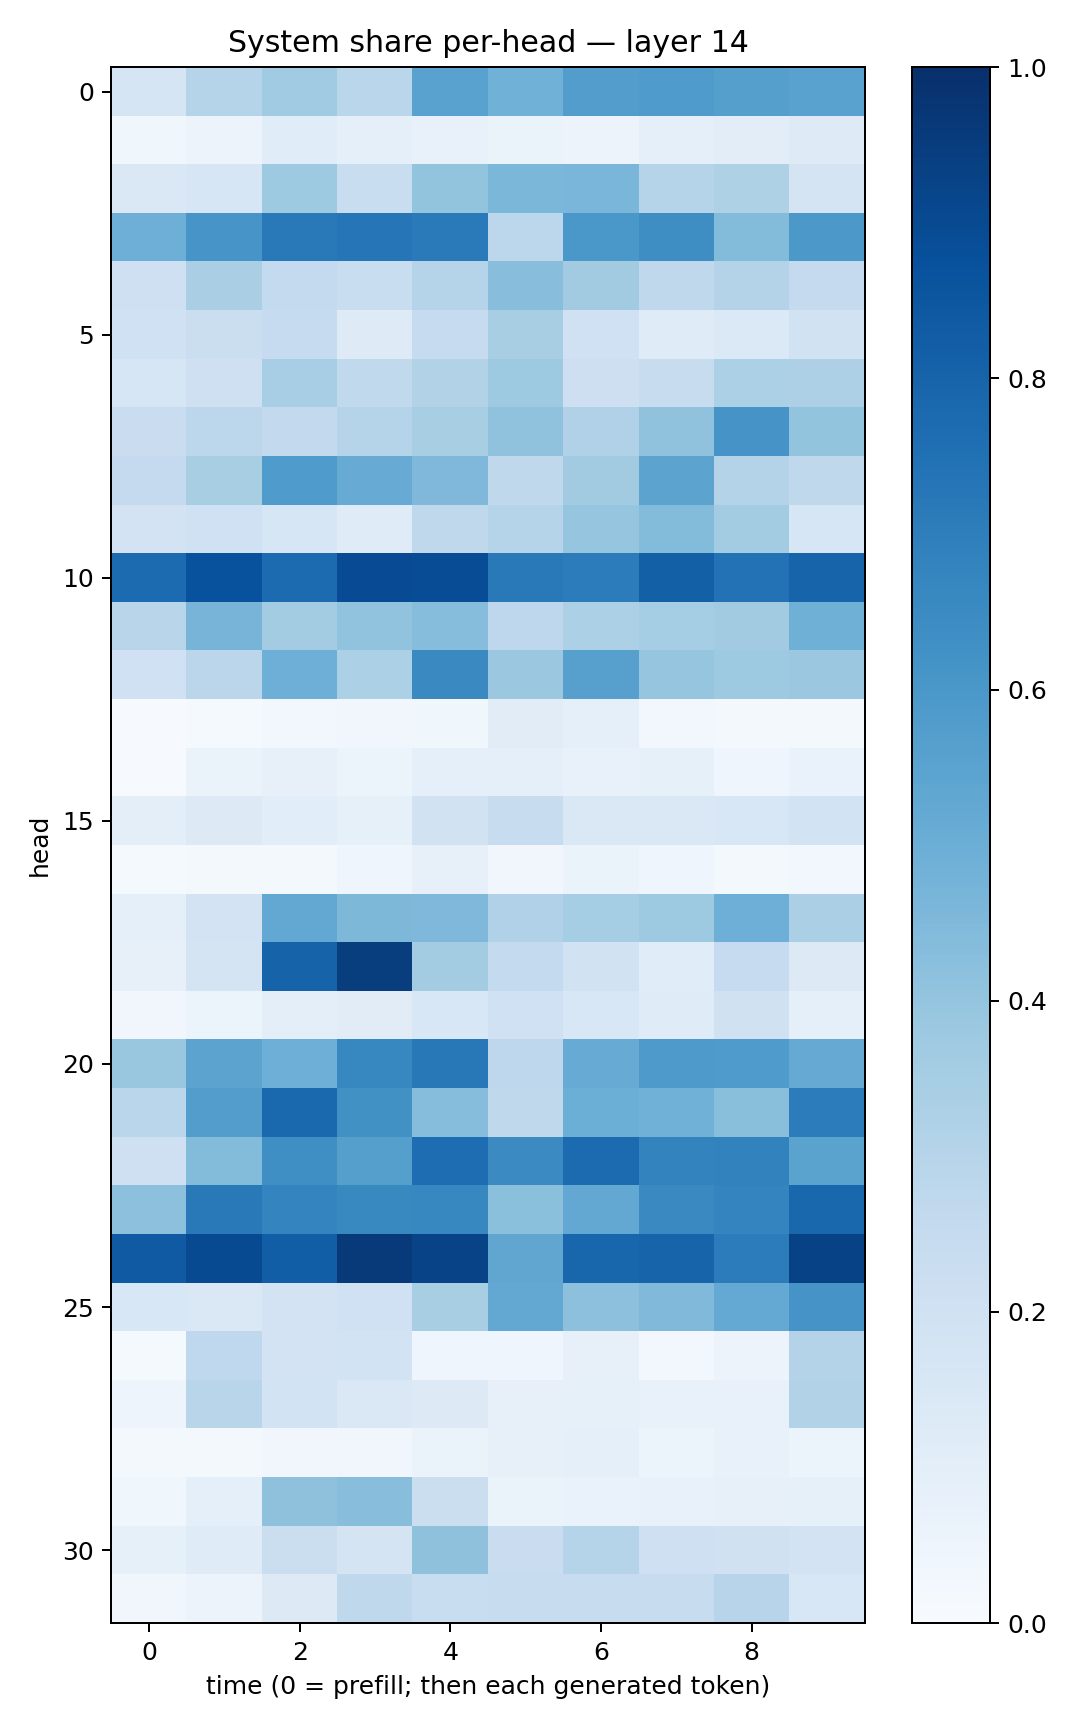

Data behind this chart, as committed beside it:
0.1704072, 0.3010761, 0.3658201, 0.28875583, 0.5539572, 0.48460045, 0.57274526, 0.58221346, 0.56505775, 0.551593
0.03855, 0.05673, 0.1138, 0.09036, 0.07754, 0.06631, 0.05484, 0.08754, 0.1052, 0.122
0.1458, 0.1639, 0.372, 0.2323, 0.4002, 0.4574, 0.462, 0.3044, 0.3221, 0.1745
0.4947, 0.6084, 0.7149, 0.7338, 0.711, 0.2802, 0.6002, 0.6402, 0.4377, 0.5955
0.21, 0.338, 0.2563, 0.2311, 0.3016, 0.4262, 0.3597, 0.2713, 0.3063, 0.2506
0.1997, 0.2225, 0.2488, 0.1227, 0.2463, 0.3432, 0.2004, 0.1209, 0.1395, 0.1939
0.1587, 0.2093, 0.3454, 0.2628, 0.3109, 0.3731, 0.2115, 0.2371, 0.3288, 0.3265
0.2296, 0.2805, 0.2603, 0.2997, 0.3437, 0.4073, 0.319, 0.4098, 0.6105, 0.4019
0.2534, 0.3414, 0.5825, 0.5108, 0.4512, 0.2726, 0.363, 0.5455, 0.3048, 0.2708
0.183, 0.2029, 0.1602, 0.1178, 0.2706, 0.2986, 0.3972, 0.4376, 0.3585, 0.1593
0.7726, 0.8723, 0.7702, 0.8906, 0.8889, 0.7173, 0.7054, 0.8141, 0.7455, 0.799
0.2899, 0.4722, 0.3593, 0.4054, 0.4318, 0.2744, 0.329, 0.3541, 0.363, 0.4916
0.1999, 0.2832, 0.4932, 0.3312, 0.6528, 0.379, 0.562, 0.3982, 0.3736, 0.3801
0.005186, 0.01549, 0.02594, 0.03494, 0.03798, 0.111, 0.08727, 0.02865, 0.01831, 0.02225
0.006813, 0.06347, 0.08099, 0.06054, 0.0926, 0.08842, 0.07136, 0.0838, 0.04171, 0.07007
0.09476, 0.1253, 0.1065, 0.08308, 0.1947, 0.2405, 0.1457, 0.1477, 0.1534, 0.1871
0.01405, 0.01985, 0.02288, 0.03989, 0.07902, 0.03465, 0.06495, 0.04548, 0.02015, 0.02789
0.09316, 0.1802, 0.5239, 0.4568, 0.4503, 0.3168, 0.3534, 0.3711, 0.4951, 0.3334
0.08197, 0.1766, 0.8035, 0.9482, 0.3567, 0.2578, 0.1915, 0.1142, 0.2462, 0.1318
0.03297, 0.05327, 0.09416, 0.1096, 0.1546, 0.2026, 0.1561, 0.1209, 0.1986, 0.09084
0.3888, 0.5434, 0.4927, 0.6676, 0.7222, 0.2764, 0.5093, 0.5891, 0.585, 0.5127
0.286, 0.5718, 0.7782, 0.6252, 0.4311, 0.2697, 0.4966, 0.4846, 0.4252, 0.7039
0.2063, 0.4377, 0.6342, 0.5652, 0.7631, 0.6507, 0.773, 0.6769, 0.6829, 0.5504
0.4161, 0.7155, 0.6737, 0.6574, 0.6645, 0.4195, 0.5253, 0.653, 0.6723, 0.787
0.8398, 0.8972, 0.8213, 0.9605, 0.9236, 0.5319, 0.7927, 0.797, 0.7044, 0.926
0.1549, 0.1423, 0.1803, 0.1994, 0.3422, 0.5265, 0.4161, 0.4474, 0.5203, 0.6097
0.01525, 0.2676, 0.1821, 0.1873, 0.04076, 0.04326, 0.07824, 0.02948, 0.05572, 0.3075
0.04975, 0.2919, 0.1846, 0.1456, 0.1269, 0.07972, 0.08239, 0.07341, 0.0769, 0.3094
0.0179, 0.0227, 0.0326, 0.03325, 0.06361, 0.07935, 0.09156, 0.05958, 0.07358, 0.05905
0.03521, 0.09214, 0.4129, 0.4277, 0.2248, 0.06303, 0.0666, 0.07401, 0.08047, 0.08508
0.08276, 0.1181, 0.2245, 0.1768, 0.4132, 0.2272, 0.2992, 0.2093, 0.198, 0.1835
0.03257, 0.05488, 0.1321, 0.2719, 0.2308, 0.2394, 0.2353, 0.2351, 0.2939, 0.1542
